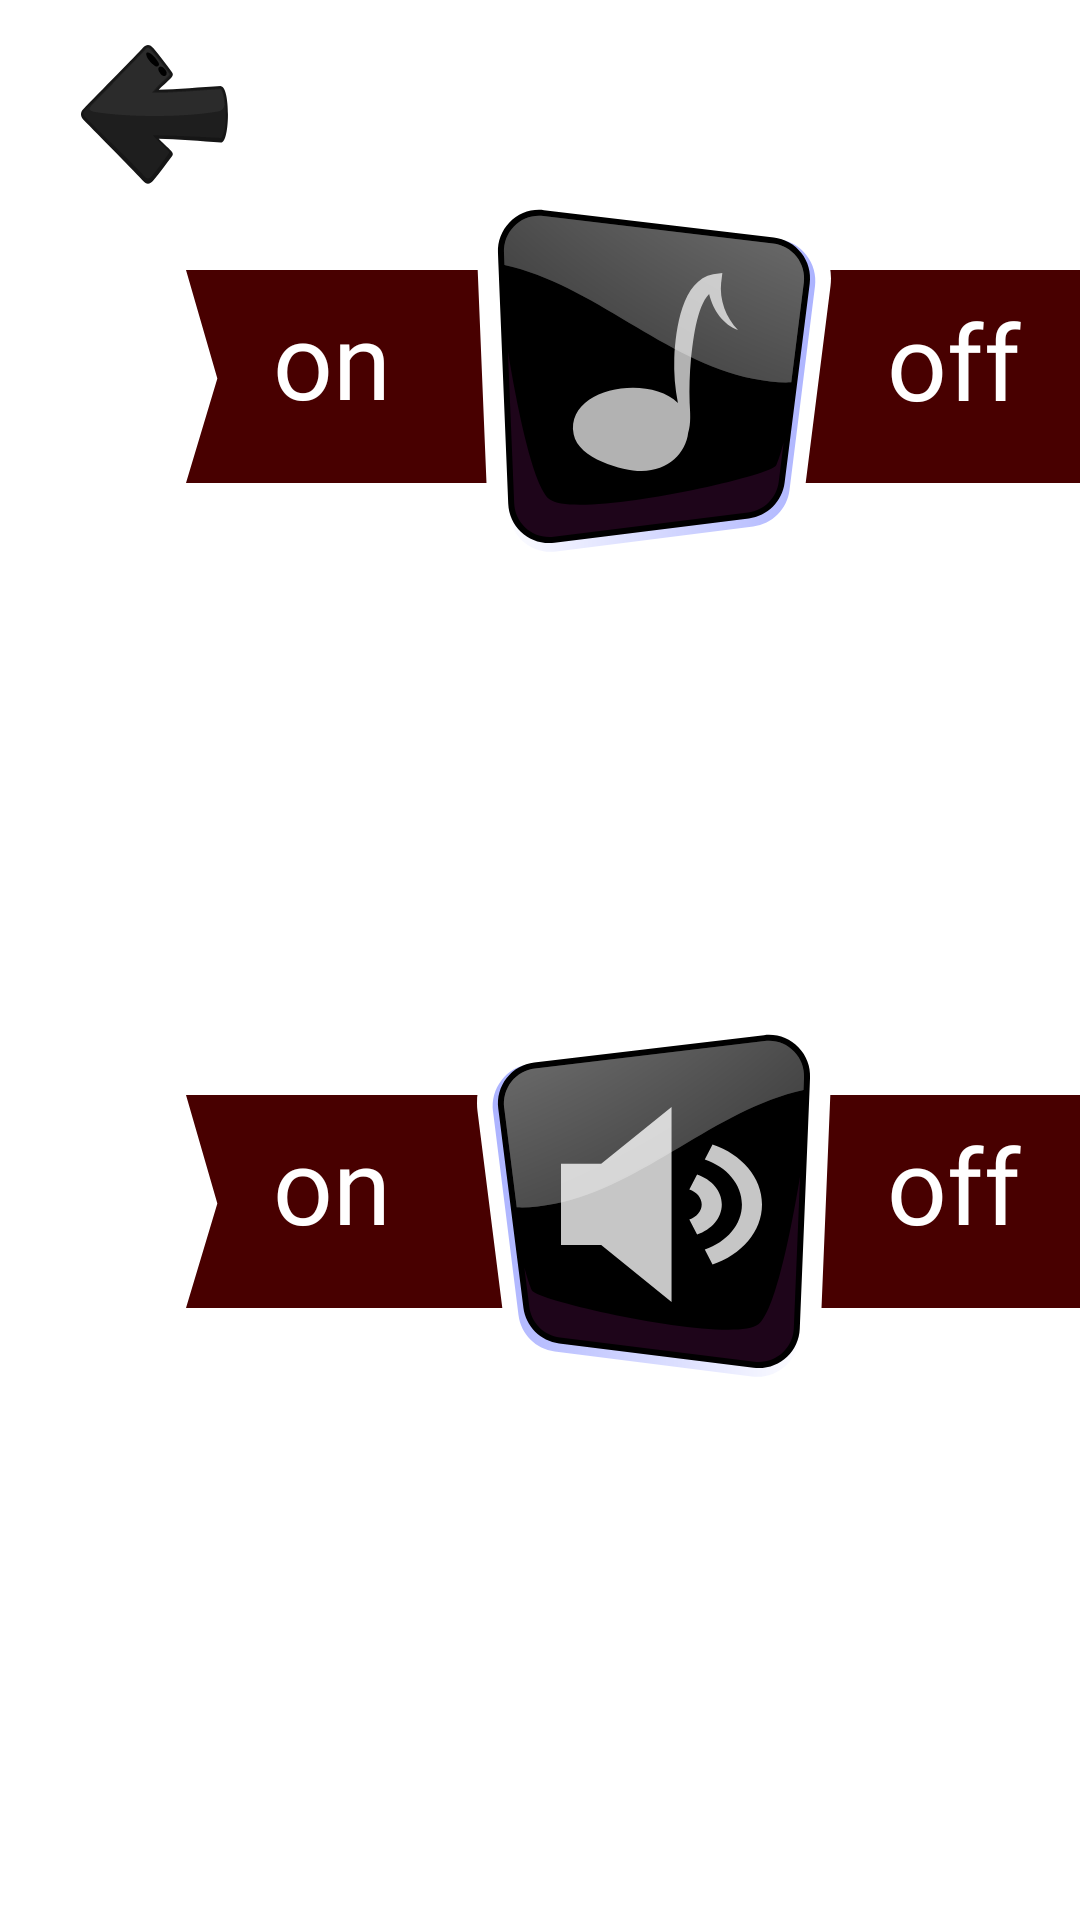

Write the Android layout XML for this screen, with the resource values it uses.
<!-- AndroidManifest.xml: application theme Theme.CatsGame -->
<!-- res/layout/fragment_setting.xml -->
<?xml version="1.0" encoding="utf-8"?>
<androidx.constraintlayout.widget.ConstraintLayout xmlns:android="http://schemas.android.com/apk/res/android"
    xmlns:app="http://schemas.android.com/apk/res-auto"
    xmlns:tools="http://schemas.android.com/tools"
    android:layout_width="match_parent"
    android:layout_height="match_parent"
    android:background="@drawable/blur_room_background"
    tools:context=".ui.setting.SettingFragment" >

    <ImageView
        android:id="@+id/btnBackSetting"
        android:layout_width="wrap_content"
        android:layout_height="wrap_content"
        android:layout_marginStart="27dp"
        android:layout_marginTop="15dp"
        android:src="@drawable/icon_button_back"
        app:layout_constraintStart_toStartOf="parent"
        app:layout_constraintTop_toTopOf="parent" />

    <ImageView
        android:id="@+id/imageView12"
        android:layout_width="wrap_content"
        android:layout_height="wrap_content"
        android:layout_marginTop="90dp"
        android:src="@drawable/icon_setting_flag"
        app:layout_constraintEnd_toEndOf="parent"
        app:layout_constraintStart_toEndOf="@+id/btnBackSetting"
        app:layout_constraintTop_toTopOf="parent" />

    <ImageView
        android:id="@+id/imageView13"
        android:layout_width="wrap_content"
        android:layout_height="wrap_content"
        android:src="@drawable/icon_music"
        app:layout_constraintBottom_toBottomOf="@+id/imageView12"
        app:layout_constraintEnd_toEndOf="@+id/imageView12"
        app:layout_constraintStart_toStartOf="@+id/imageView12"
        app:layout_constraintTop_toTopOf="@+id/imageView12" />

    <ImageView
        android:id="@+id/imageView14"
        android:layout_width="wrap_content"
        android:layout_height="wrap_content"
        android:src="@drawable/icon_setting_flag"
        app:layout_constraintBottom_toBottomOf="parent"
        app:layout_constraintEnd_toEndOf="@+id/imageView12"
        app:layout_constraintStart_toStartOf="@+id/imageView12"
        app:layout_constraintTop_toBottomOf="@+id/imageView12" />

    <TextView
        android:id="@+id/btnOnSound"
        android:layout_width="wrap_content"
        android:layout_height="wrap_content"
        android:fontFamily="@font/knewave"
        android:text="@string/on"
        android:textColor="@color/white"
        android:textSize="35sp"
        app:layout_constraintBottom_toBottomOf="@+id/imageView14"
        app:layout_constraintEnd_toStartOf="@+id/imageView15"
        app:layout_constraintStart_toStartOf="@+id/imageView14"
        app:layout_constraintTop_toTopOf="@+id/imageView14"
        app:layout_constraintVertical_bias="0.26" />

    <TextView
        android:id="@+id/btnOnMusic"
        android:layout_width="wrap_content"
        android:layout_height="wrap_content"
        android:fontFamily="@font/knewave"
        android:text="@string/on"
        android:textColor="@color/white"
        android:textSize="35sp"
        app:layout_constraintBottom_toBottomOf="@+id/imageView12"
        app:layout_constraintEnd_toStartOf="@+id/imageView13"
        app:layout_constraintStart_toStartOf="@+id/imageView12"
        app:layout_constraintTop_toTopOf="@+id/imageView12"
        app:layout_constraintVertical_bias="0.26" />

    <TextView
        android:id="@+id/btnOffSound"
        android:layout_width="60dp"
        android:layout_height="wrap_content"
        android:fontFamily="@font/knewave"
        android:text="@string/off"
        android:textColor="@color/white"
        android:textSize="35sp"
        app:layout_constraintBottom_toBottomOf="@+id/imageView14"
        app:layout_constraintEnd_toEndOf="@+id/imageView14"
        app:layout_constraintStart_toEndOf="@+id/imageView15"
        app:layout_constraintTop_toTopOf="@+id/imageView14"
        app:layout_constraintVertical_bias="0.26" />

    <TextView
        android:id="@+id/btnOffMusic"
        android:layout_width="60dp"
        android:layout_height="wrap_content"
        android:fontFamily="@font/knewave"
        android:text="@string/off"
        android:textColor="@color/white"
        android:textSize="35sp"
        app:layout_constraintBottom_toBottomOf="@+id/imageView12"
        app:layout_constraintEnd_toEndOf="@+id/imageView12"
        app:layout_constraintStart_toEndOf="@+id/imageView13"
        app:layout_constraintTop_toTopOf="@+id/imageView12"
        app:layout_constraintVertical_bias="0.26999998" />

    <ImageView
        android:id="@+id/imageView15"
        android:layout_width="wrap_content"
        android:layout_height="wrap_content"
        android:src="@drawable/icon_sound"
        app:layout_constraintBottom_toBottomOf="@+id/imageView14"
        app:layout_constraintEnd_toEndOf="@+id/imageView14"
        app:layout_constraintStart_toStartOf="@+id/imageView14"
        app:layout_constraintTop_toTopOf="@+id/imageView14" />
</androidx.constraintlayout.widget.ConstraintLayout>
<!-- resources referenced by this layout -->
<resources>
  <color name="white">#FFFFFFFF</color>
  <!-- drawable icon_button_back: vector/xml drawable (drawable, 3645 chars, omitted) -->
  <!-- drawable icon_music: vector/xml drawable (drawable, 4905 chars, omitted) -->
  <!-- drawable icon_setting_flag (drawable) -->
  <vector xmlns:android="http://schemas.android.com/apk/res/android"
      android:width="312dp"
      android:height="71dp"
      android:viewportWidth="312"
      android:viewportHeight="71">
    <path
        android:pathData="M158.52,71H0L10.45,36.18L0,0H158.52V71Z"
        android:fillColor="#480000"/>
    <path
        android:pathData="M153.48,71H312L301.55,36.18L312,0H153.48V71Z"
        android:fillColor="#480000"/>
  </vector>
  <!-- drawable icon_sound: vector/xml drawable (drawable, 4907 chars, omitted) -->
  <string name="off">off</string>
  <string name="on">on</string>
  <style name="Theme.CatsGame" parent="Theme.MaterialComponents.DayNight.NoActionBar">
          <item name="android:windowFullscreen">true</item>
          
          <item name="colorPrimary">@color/purple</item>
  
      </style>
  <color name="purple">#FFBB86FC</color>
</resources>
